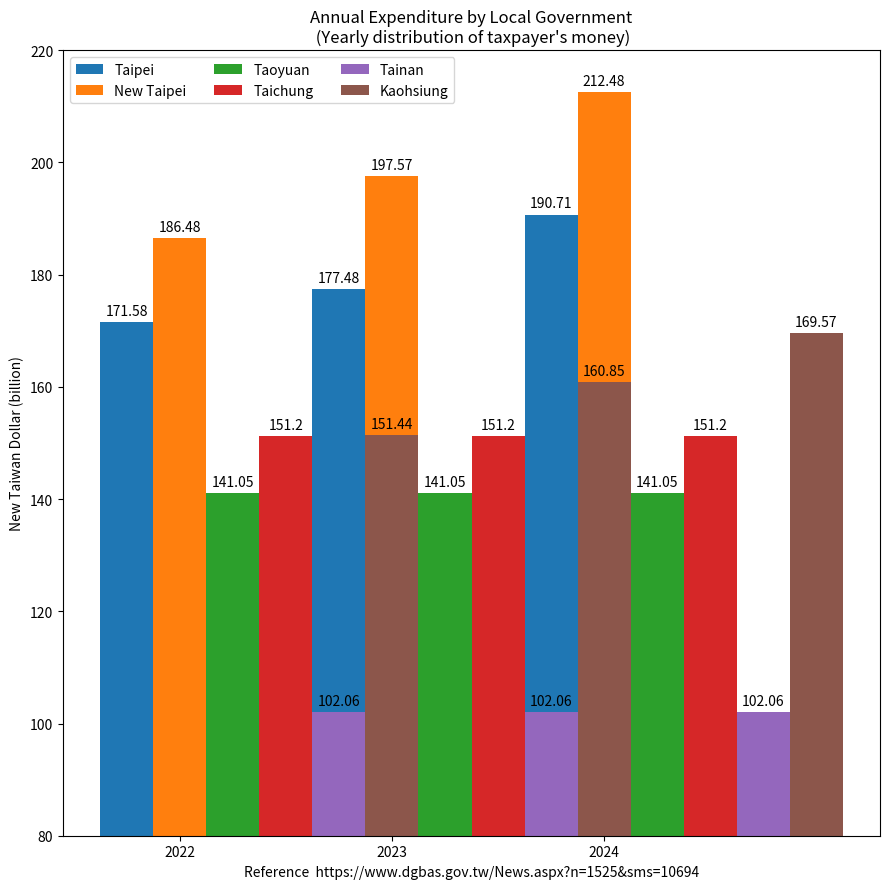

Recreate this plot in Python.
import matplotlib.pyplot as plt
import numpy as np

Year = ("2022", "2023", "2024")
penguin_means = {
    'Taipei': (171.58, 177.48, 190.71),
    'New Taipei': (186.48, 197.57, 212.48),
    'Taoyuan': (141.05, ),
    'Taichung': (151.20, ),
    'Tainan': (102.06, ),
    'Kaohsiung': (151.44, 160.85, 169.57),
}

x = np.arange(len(Year))  # the label locations
width = 0.25  # the width of the bars
multiplier = 0

fig, ax = plt.subplots(layout='tight', figsize=(9, 9)) # [1]

for attribute, measurement in penguin_means.items():
    offset = width * multiplier
    rects = ax.bar(x + offset, measurement, width, label=attribute)
    ax.bar_label(rects, padding=3)
    multiplier += 1

# Add some text for labels, title and custom x-axis tick labels, etc.
ax.set_ylabel('New Taiwan Dollar (billion)')
ax.set_title('Annual Expenditure by Local Government\n (Yearly distribution of taxpayer\'s money)')
ax.set_xticks(x + width, Year)
ax.legend(loc='upper left', ncols=3)
ax.set_ylim(80, 220)

plt.xlabel("Reference  https://www.dgbas.gov.tw/News.aspx?n=1525&sms=10694")

plt.show()

# References:
# https://matplotlib.org/stable/gallery/lines_bars_and_markers/barchart.html
# 1. https://matplotlib.org/stable/users/explain/axes/tight_layout_guide.html#tight-layout-guide
